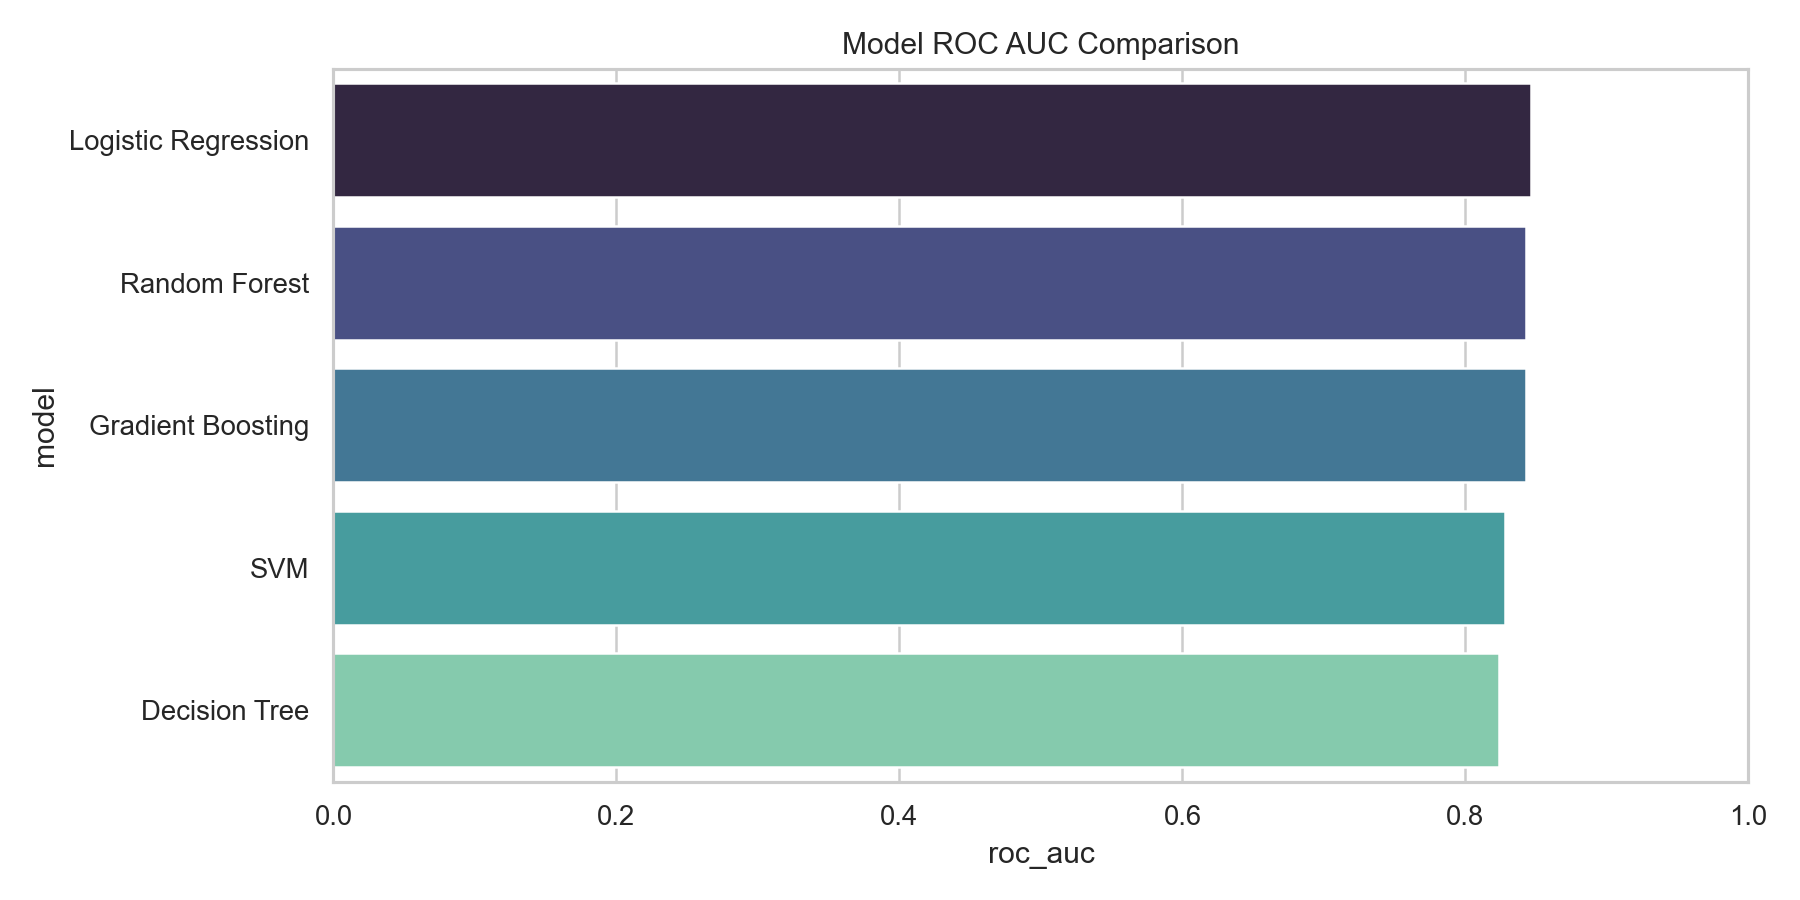

The table this chart was drawn from, first rows:
model, accuracy, precision, recall, f1_score, roc_auc
Logistic Regression, 0.7466, 0.5152, 0.7701, 0.6174, 0.8463
Random Forest, 0.7686, 0.5478, 0.7353, 0.6279, 0.8426
Gradient Boosting, 0.8034, 0.6655, 0.5214, 0.5847, 0.8425
SVM, 0.7502, 0.5192, 0.7968, 0.6287, 0.8279
Decision Tree, 0.7793, 0.594, 0.5321, 0.5614, 0.8236
